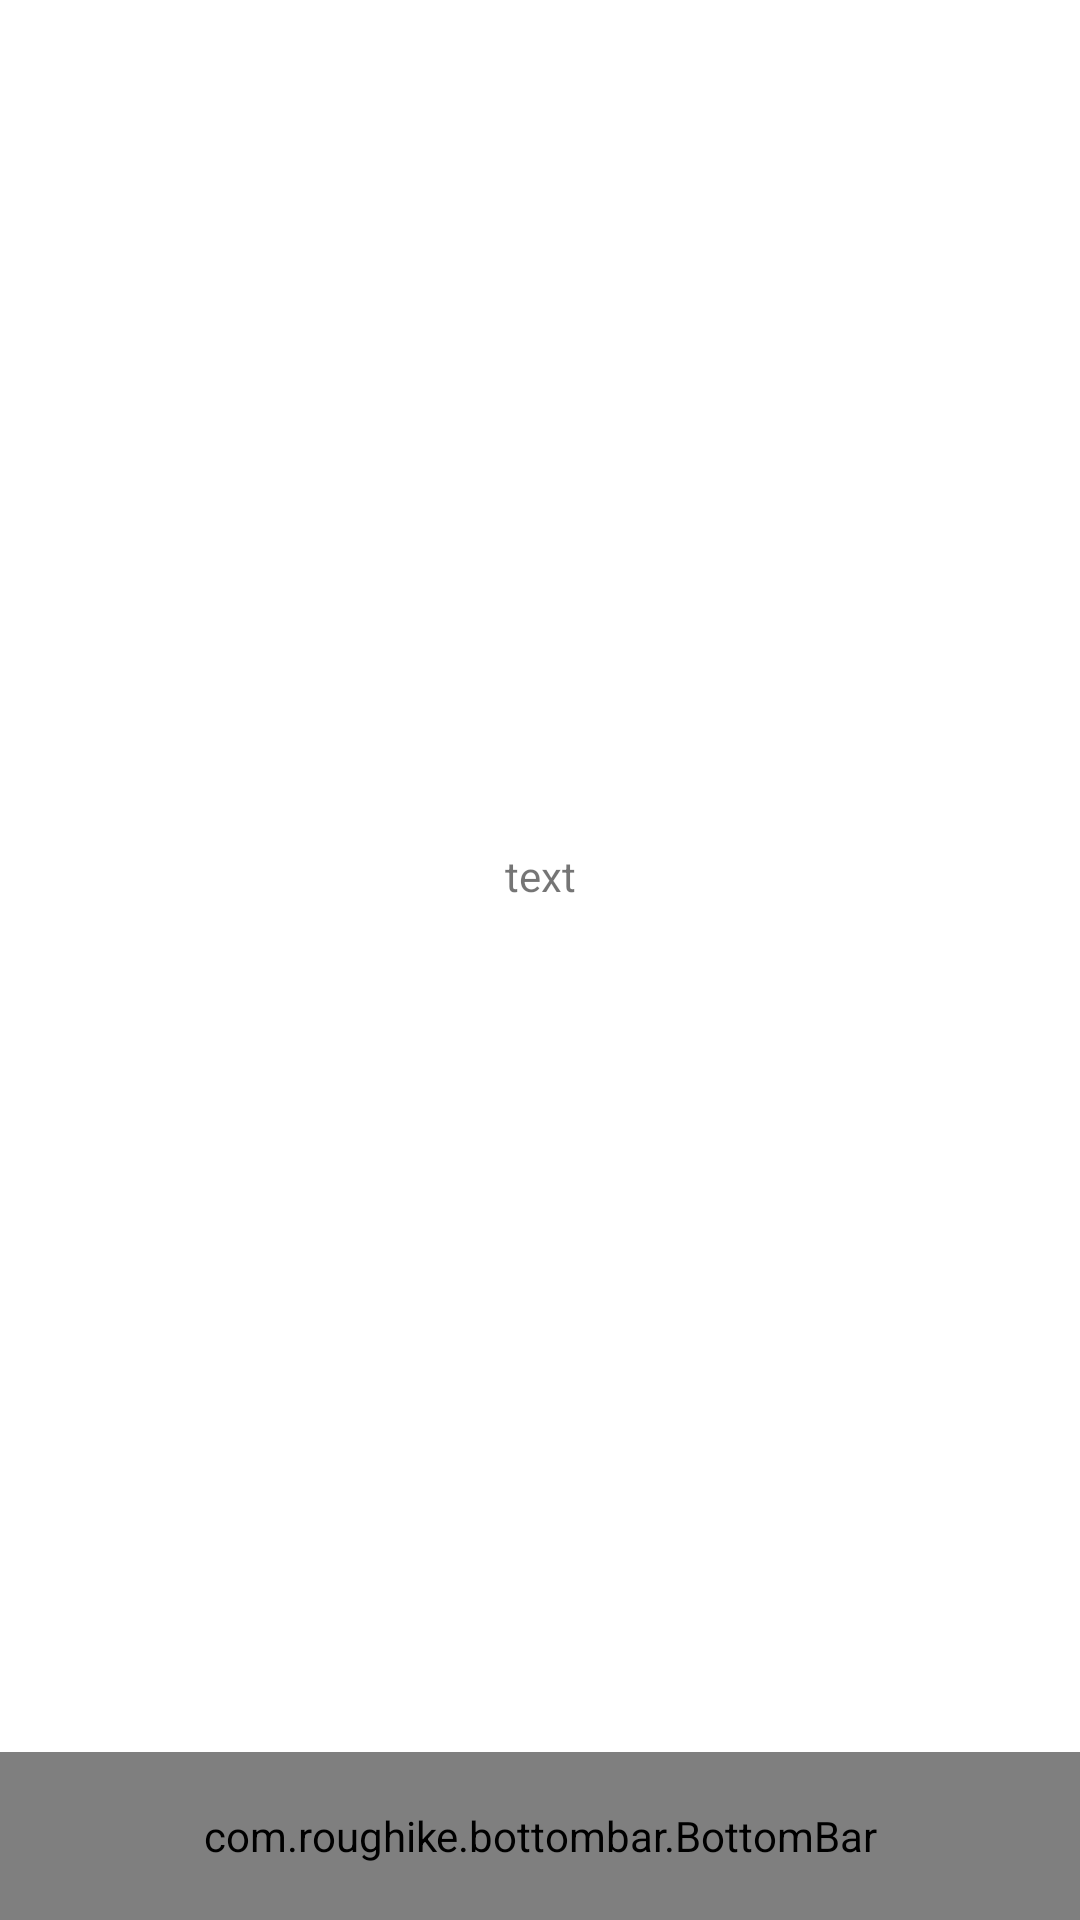

Layout XML and referenced resources for this Android screen:
<!-- AndroidManifest.xml: application theme AppTheme -->
<!-- res/layout/activity_bottombar_color.xml -->
<?xml version="1.0" encoding="utf-8"?>
<RelativeLayout xmlns:android="http://schemas.android.com/apk/res/android"
    xmlns:app="http://schemas.android.com/apk/res-auto"
    android:orientation="vertical"
    android:layout_width="match_parent"
    android:layout_height="match_parent">

    <com.roughike.bottombar.BottomBar
        android:id="@+id/bottomBar"
        android:layout_width="match_parent"
        android:layout_height="56dp"
        android:layout_alignParentBottom="true"
        app:bb_behavior="shifting"
        app:bb_tabXmlResource="@xml/bottombar_color_activity"/>

    <TextView
        android:id="@+id/tv"
        android:layout_width="match_parent"
        android:layout_height="match_parent"
        android:layout_above="@id/bottomBar"
        android:gravity="center"
        android:text="text"/>


</RelativeLayout>
<!-- resources referenced by this layout -->
<resources>
  <style name="AppTheme" parent="Theme.AppCompat.Light">
          
          <item name="colorPrimary">@color/colorPrimary</item>
          <item name="colorPrimaryDark">@color/colorPrimaryDark</item>
          <item name="colorAccent">@color/colorAccent</item>
          <item name="android:windowBackground">@color/windowBackground</item>
          <item name="android:textColorPrimary">@color/textColorPrimary</item>
          <item name="android:buttonStyle">@style/ButtonStyle</item>
      </style>
  <color name="colorPrimary">#3F51B5</color>
  <color name="colorPrimaryDark">#303F9F</color>
  <color name="colorAccent">#FF4081</color>
  <style name="ButtonStyle" parent="@android:style/Widget.Button">
          <item name="android:background">@drawable/btn_selector</item>
          <item name="android:width">180sp</item>
          <item name="android:height">40sp</item>
          <item name="android:textColor">#ffffff</item>
          <item name="android:textSize">18sp</item>
          <item name="android:textStyle">bold</item>
          <item name="android:gravity">center</item>
          
          
      </style>
</resources>
